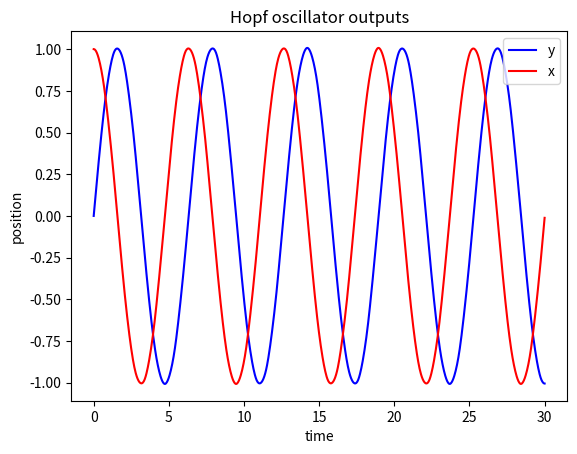
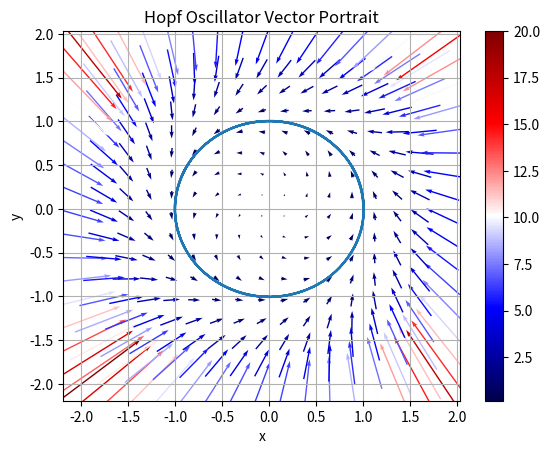

These charts were generated, in order, by the following Python code:
import numpy as np
from scipy.integrate import solve_ivp
import matplotlib.pyplot as plt

#Model for the VDp oscillator, z is the initial conditino to begin with and then the outputs of the solver 
def vdp(t, z):
    epsilon = 0.1
    omega_sq1 = 1
    scaling1 = 1
    scaling2 = 1
    omega_sq2 = 1
    
    x1, y1 = z

    #return is then the new conditions 
    return [y1, epsilon*(1- scaling1*(x1**2))*y1 - omega_sq1*x1]

def hopf(t,z):
    a,mu,omega = 1,1,1
    x,y = z

    #returns [x,y]
    return [a*(mu - x**2 - y**2)*x - omega*y, a*(mu - x**2 - y **2)*y + omega*x]

def angle_to_position(angles):
    conversion_factor = 11.4 # 11.4 units for each degree 
    offset = 2048
    
    positions = angles*conversion_factor + offset

    return positions

def get_motor_commands():
    a, b = 0, 30

    t = np.linspace(a, b, 1000)#

    #solve differential equation 
    #sol = solve_ivp(hopf, [a, b], [1, 0], t_eval=t)
    sol = solve_ivp(hopf, [a, b], [1, 0], t_eval=t)

    #transofrm the result into angles
    
    hip = 45*sol.y[1] #amplitude is 45 degrees
    knee = []

    for i,val in enumerate(sol.y[1]):
        #print(i)
        if i < len(sol.y[0]) -2:
            if val < sol.y[1][i+1]:
                knee.append(30*sol.y[0][i]) #amplitude is 30 degrees
            else:
                knee.append(0)
        else:
            knee.append(knee[-1])

    knee = np.array(knee)
    return hip,knee,t,sol
    

def get_vector_portrait():
    l = 2.0

    # no. of points along x/y axis
    n = 101

    # X and Y dimensions
    x1 = np.linspace(-l, l, n)
    x2 = np.linspace(-l, l, n)

    X1, X2 = np.meshgrid(x1, x2) #there are the points at which the vector is evaluated

    U, V = hopf(0,[X1, X2])

    # Resultant velocity
    vels = np.hypot(U, V)

    # Slice interval for quiver
    slice_interval = 6

    # Slicer index for smoother quiver plot
    # General note: Adjust the slice interval and scale accordingly to get the required arrow size.
    # Also, the units, and angles units are also responsible.
    skip = (slice(None, None, slice_interval), slice(None, None, slice_interval))

    return X1[skip],X2[skip], U[skip],V[skip], vels[skip]



if __name__ == '__main__':
    hip,knee,t,sol = get_motor_commands()
    vector_x,vector_y,U,V,velocity = get_vector_portrait()

    # plt.figure()
    # plt.plot(sol.y[0],sol.y[1])
    # plt.title("Limit Cycle of VDP oscillator")
    # plt.xlabel("x")
    # plt.ylabel("y")

    plt.figure()
    plt.plot(t,sol.y[1],"b",label= "y")
    plt.plot(t,sol.y[0],"-r", label = "x")
    plt.xlabel("time")
    plt.ylabel("position")
    plt.title("Hopf oscillator outputs")
    plt.legend()


    plt.figure()
    plt.plot(sol.y[0],sol.y[1])
    Quiver = plt.quiver(vector_x,vector_y,
                        U, V,
                        velocity,
                        units='height',
                        angles='uv',
                        scale=50,
                        pivot='mid',
                        # color='blue',
                        cmap=plt.cm.seismic
                        )
    plt.title("Hopf Oscillator Vector Portrait")
    plt.xlabel("x")
    plt.ylabel("y")
    plt.colorbar(Quiver)
    plt.xticks()
    plt.yticks()
    #plt.axis([-l, l, -l, l])
    plt.grid()


    # plt.figure()
    # plt.plot(t,angle_to_position(hip),"b",label= "Hip position")
    # plt.plot(t,angle_to_position(knee),"-r", label = "Knee position")
    # plt.xlabel("time")
    # plt.ylabel("position")
    # plt.title("Angle profile with time")
    # plt.legend()

    plt.show()